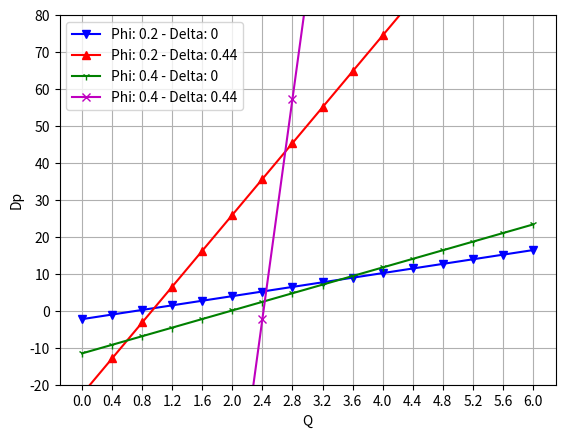
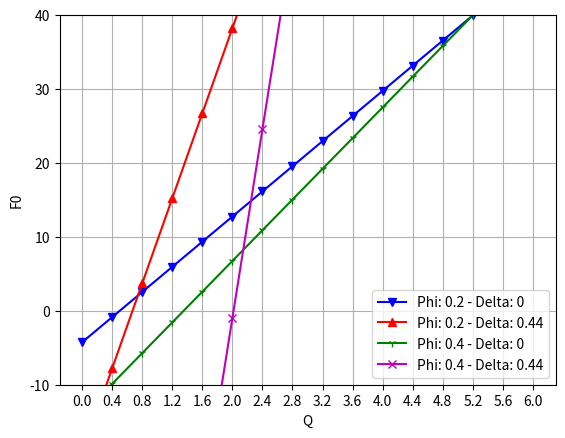
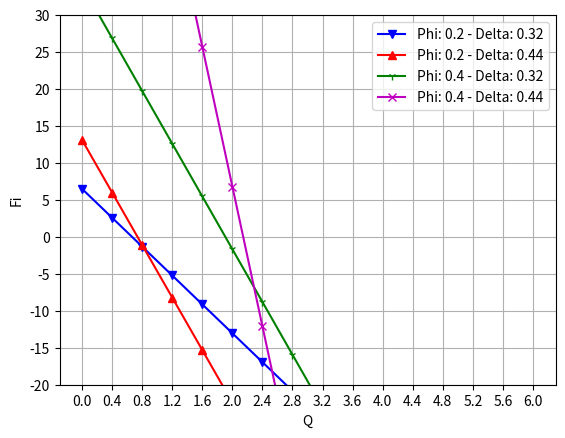

Recreate these plots in Python, in order.
# Some graphs from this PDF: https://www.scirp.org/pdf/AM20110500013_23450279.pdf
# Page 3, 4

import numpy as np
from scipy import integrate
import matplotlib.pyplot as plt

PI = np.pi           # Pi constant to use
POW = np.power       # Power function to use
LN = np.log          # Log function to use


def configFigure(ymin, ymax, step=10):
  """
    Configure the figure display.
  """
  plt.ylim(ymin, ymax) # Set Y display limit from -20 to 80
  plt.xticks(x) # Set X axis values (0, 0.4, 0.8 ...)
  plt.yticks(np.arange(ymin, ymax+1, step)) # Set Y axis values
  plt.xlabel('Q') # Set X axis label
  plt.grid()
  plt.legend()


def legendText(phi, delta):
  """
    Generates a legend text for the given phi & delta
  """
  return "Phi: " + str(phi) + " - Delta: " + str(delta)


def h(phi, z):
  return 1 + phi * np.sin(2 * PI * z)


def g(z, q, phi, delta):
  """
    G function.
    If delta == 0, returns G0 value.
  """
  h_value = h(phi, z)

  if delta != 0:
    top = 8*(q/PI + ( POW(h_value, 2) - 1 - phi/2 ) )
    bot = ( POW(delta, 4) - POW(h_value, 4) - POW(POW(delta, 2) - POW(h_value, 2), 2)/LN(delta/h_value) )
    return -top/bot
  
  # delta == 0, g0 value
  return 8*(q/PI + ( POW(h_value, 2) - 1 - phi/2 ) ) / POW(h_value, 4)
  

def Dp(q, phi, delta):
  """
    Integral of G(z), from 0 to 1
    phi, delta, q: constants
  """
  return integrate.quad(lambda x: g(x, q, phi, delta), 0, 1)[0]


def f0(z, q, phi, delta):
  """
    Used to calculate F0(Q)
  """
  h_value = h(phi, z)
  if delta != 0:
    return PI*g(z, q, phi, delta)*(POW(h_value, 2) - (POW(delta, 2) - POW(h_value, 2))/(2*LN(delta/h_value)))
  
  # delta == 0
  return PI * POW(h_value, 2) * g(z, q, phi, delta)


def F0(q, phi, delta):
  """
    Integral of f0(z) from 0 to 1
    phi, delta, q: constants
  """
  return integrate.quad(lambda x: f0(x, q, phi, delta), 0, 1)[0]


def fi(z, q, phi, delta):
  """
    Used to calculate Fi(Q)
  """
  h_value = h(phi, z)
  if delta != 0:
    return PI * g(z, q, phi, delta) * ( POW(delta, 2) - ( POW(delta, 2) - POW(h_value, 2) )/(2*LN(delta/h_value)) )
  
  # Delta == 0
  return 0


def Fi(q, phi, delta):
  """
    Integral of fi(z) from 0 to 1
    phi, delta, q: constants
    
    Fi = 0 if delta = 0
  """
  return integrate.quad(lambda x: fi(x, q, phi, delta), 0, 1)[0]

x = np.arange(0, 6.1, 0.4) # X axis values

# Figure 1: Dp(Q)
plt.figure(1)

phi_v   = [0.2, 0.4 ]
delta_v = [0  , 0.44]

y = [Dp(q=i, phi=phi_v[0], delta=delta_v[0]) for i in x]
plt.plot(x, y, 'bv-', label=legendText(phi_v[0], delta_v[0]))

y = [Dp(q=i, phi=phi_v[0], delta=delta_v[1]) for i in x]
plt.plot(x, y, 'r^-', label=legendText(phi_v[0], delta_v[1]))

y = [Dp(q=i, phi=phi_v[1], delta=delta_v[0]) for i in x]
plt.plot(x, y, 'g1-', label=legendText(phi_v[1], delta_v[0]))

y = [Dp(q=i, phi=phi_v[1], delta=delta_v[1]) for i in x]
plt.plot(x, y, 'mx-', label=legendText(phi_v[1], delta_v[1]))

plt.ylabel('Dp')
configFigure(ymin=-20, ymax=80)

# Figure 2: F0(Q)
plt.figure(2)

phi_v   = [0.2, 0.4 ]
delta_v = [0  , 0.44]

y = [F0(q=i, phi=phi_v[0], delta=delta_v[0]) for i in x]
plt.plot(x, y, 'bv-', label=legendText(phi_v[0], delta_v[0]))

y = [F0(q=i, phi=phi_v[0], delta=delta_v[1]) for i in x]
plt.plot(x, y, 'r^-', label=legendText(phi_v[0], delta_v[1]))

y = [F0(q=i, phi=phi_v[1], delta=delta_v[0]) for i in x]
plt.plot(x, y, 'g1-', label=legendText(phi_v[1], delta_v[0]))

y = [F0(q=i, phi=phi_v[1], delta=delta_v[1]) for i in x]
plt.plot(x, y, 'mx-', label=legendText(phi_v[1], delta_v[1]))

plt.ylabel('F0')
configFigure(ymin=-10, ymax=40)

# Figure 3: Fi(Q)
plt.figure(3)

phi_v   = [0.2 , 0.4 ]
delta_v = [0.32, 0.44]

y = [Fi(q=i, phi=phi_v[0], delta=delta_v[0]) for i in x]
plt.plot(x, y, 'bv-', label=legendText(phi_v[0], delta_v[0]))

y = [Fi(q=i, phi=phi_v[0], delta=delta_v[1]) for i in x]
plt.plot(x, y, 'r^-', label=legendText(phi_v[0], delta_v[1]))

y = [Fi(q=i, phi=phi_v[1], delta=delta_v[0]) for i in x]
plt.plot(x, y, 'g1-', label=legendText(phi_v[1], delta_v[0]))

y = [Fi(q=i, phi=phi_v[1], delta=delta_v[1]) for i in x]
plt.plot(x, y, 'mx-', label=legendText(phi_v[1], delta_v[1]))

plt.ylabel('Fi')
configFigure(ymin=-20, ymax=30, step=5)

plt.show()
